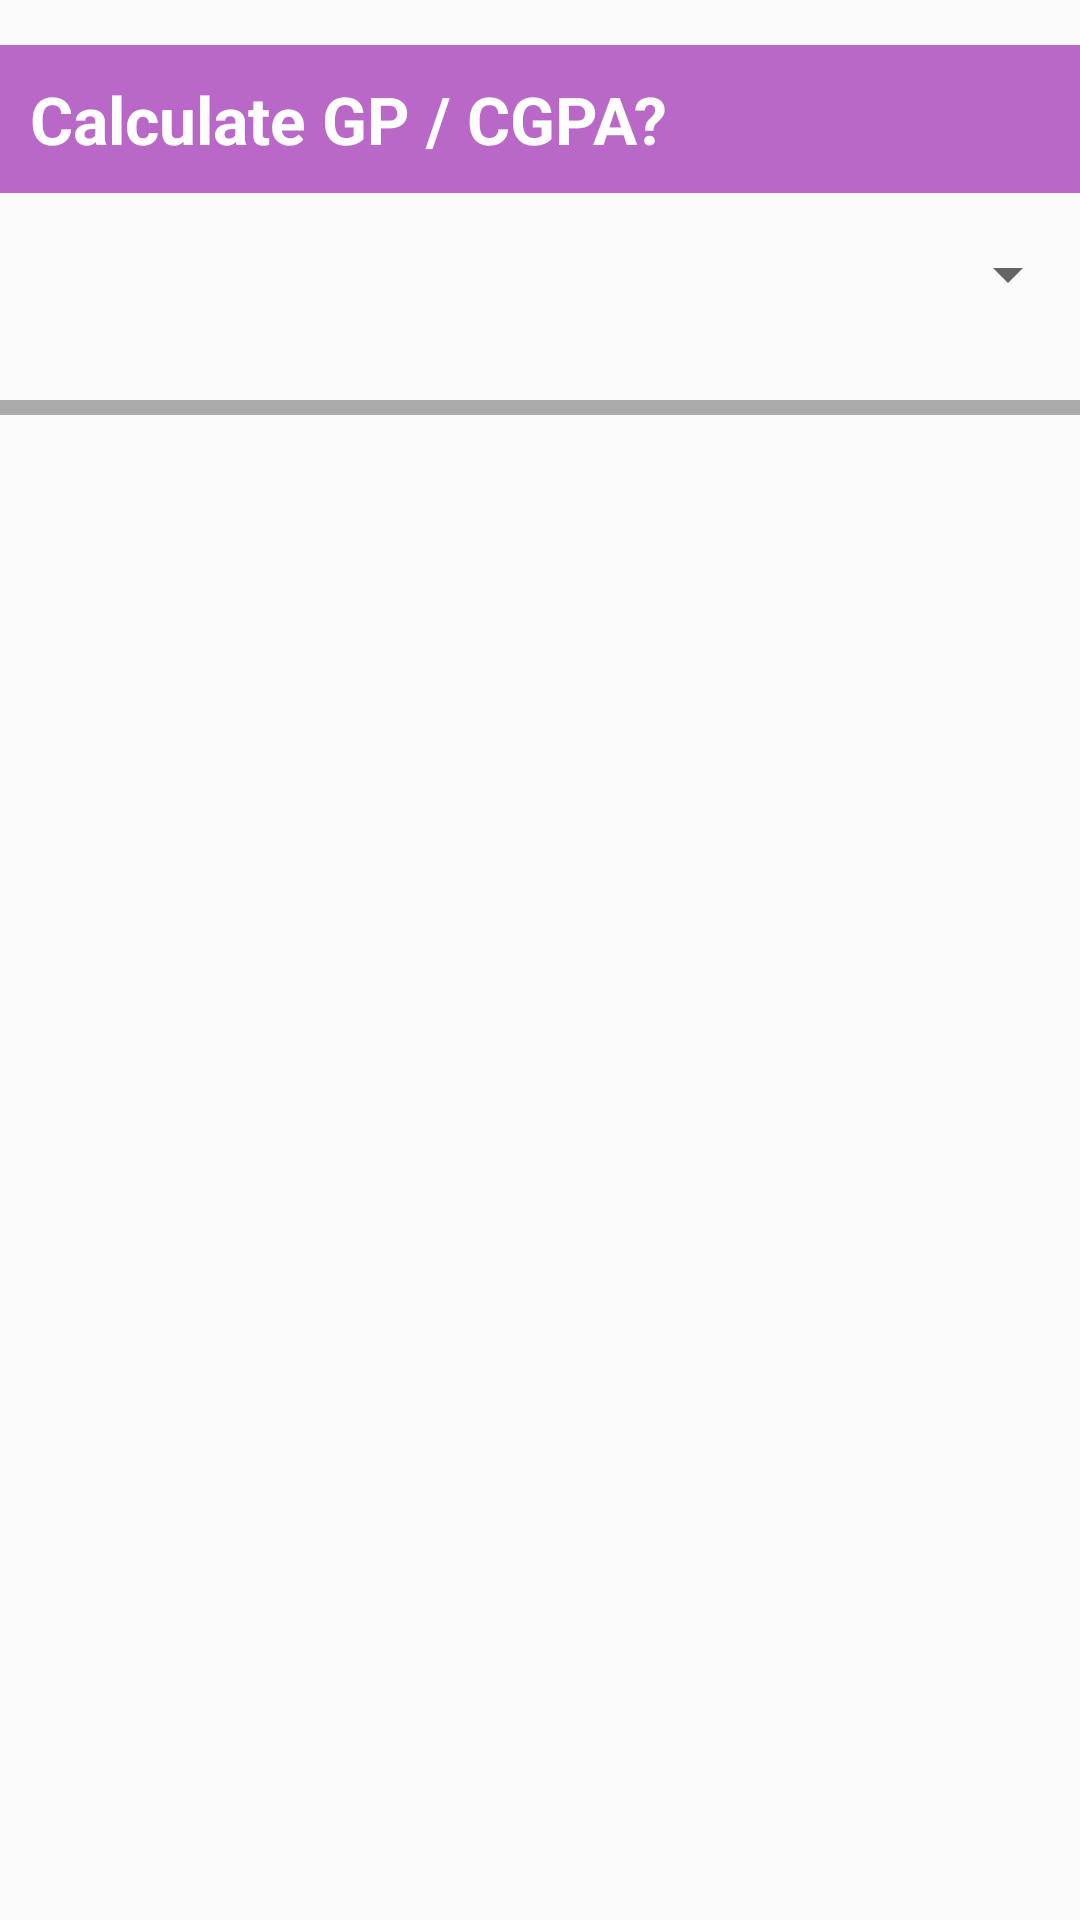

Reconstruct the res/layout file that produces this screen, plus the resources it refers to.
<!-- AndroidManifest.xml: application theme AppTheme -->
<!-- res/layout/top_fragment.xml -->
<?xml version="1.0" encoding="utf-8"?>
<LinearLayout xmlns:android="http://schemas.android.com/apk/res/android"
    android:orientation="vertical" android:layout_width="match_parent"
    android:layout_height="match_parent">

    <TextView
        android:layout_width="match_parent"
        android:layout_height="wrap_content"
        android:text="@string/cal_text"
        android:textAppearance="?android:textAppearanceLarge"
        android:layout_marginBottom="15dp"
        android:layout_marginTop="15dp"
        android:background="#ba68c8"
        android:paddingLeft="10dp"
        android:paddingTop="10dp"
        android:paddingBottom="10dp"
        android:textStyle="bold"
        android:textColor="#fff"
        />

    <Spinner
        android:id="@+id/gp_spinner"
        android:layout_width="match_parent"
        android:layout_height="wrap_content"></Spinner>

    <View
        android:layout_width="match_parent"
        android:layout_height="5dp"
        android:layout_marginTop="30dp"
        android:layout_marginBottom="20dp"
        android:background="@android:color/darker_gray"
        />

</LinearLayout>
<!-- resources referenced by this layout -->
<resources>
  <string name="cal_text">Calculate GP / CGPA?</string>
  <style name="AppTheme" parent="Theme.AppCompat.Light">
          
          <item name="colorPrimary">#9c27b0</item>
          <item name="colorPrimaryDark">@color/colorPrimaryDark</item>
          <item name="colorAccent">@color/colorAccent</item>
      </style>
  <!-- not gathered from this repository: default colours our renderer supplied (Android Studio template values) -->
  <color name="colorPrimaryDark">#FF3700B3</color>
  <color name="colorAccent">#FF03DAC5</color>
</resources>
